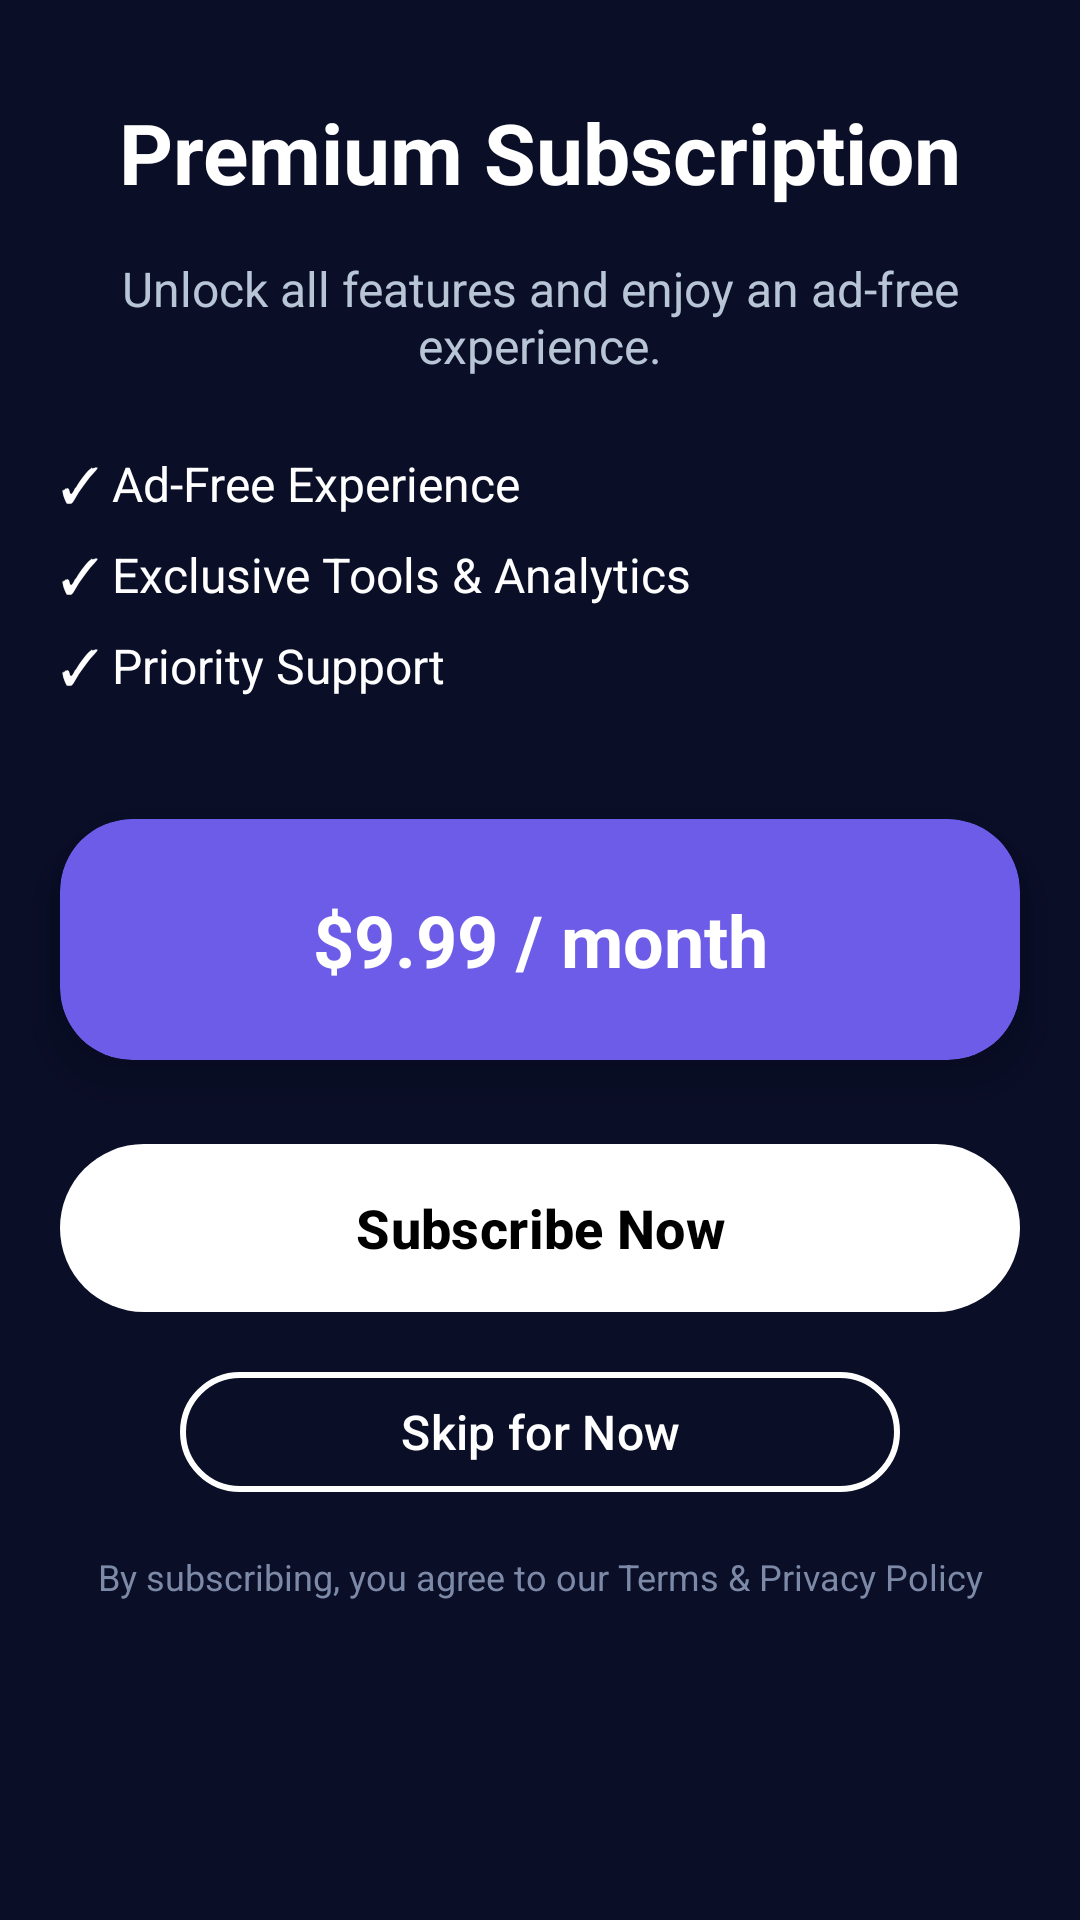

Reconstruct the res/layout file that produces this screen, plus the resources it refers to.
<!-- AndroidManifest.xml: application theme Theme.Wedway20 -->
<!-- res/layout/activity_subscription.xml -->
<?xml version="1.0" encoding="utf-8"?>
<androidx.constraintlayout.widget.ConstraintLayout
    xmlns:android="http://schemas.android.com/apk/res/android"
    xmlns:app="http://schemas.android.com/apk/res-auto"
    xmlns:tools="http://schemas.android.com/tools"
    android:id="@+id/main"
    android:layout_width="match_parent"
    android:layout_height="match_parent"
    android:background="#0A0E27"
    tools:context=".SubscriptionActivity">

    
    <TextView
        android:id="@+id/titleText"
        android:layout_width="0dp"
        android:layout_height="wrap_content"
        android:text="Premium Subscription"
        android:textSize="28sp"
        android:textStyle="bold"
        android:textColor="@android:color/white"
        android:gravity="center"
        android:layout_marginTop="32dp"
        app:layout_constraintTop_toTopOf="parent"
        app:layout_constraintStart_toStartOf="parent"
        app:layout_constraintEnd_toEndOf="parent"/>

    
    <TextView
        android:id="@+id/subtitleText"
        android:layout_width="0dp"
        android:layout_height="wrap_content"
        android:text="Unlock all features and enjoy an ad-free experience."
        android:textSize="16sp"
        android:textColor="#B8C5D6"
        android:gravity="center"
        android:layout_marginTop="16dp"
        app:layout_constraintTop_toBottomOf="@id/titleText"
        app:layout_constraintStart_toStartOf="parent"
        app:layout_constraintEnd_toEndOf="parent"/>

    
    <LinearLayout
        android:id="@+id/featuresContainer"
        android:layout_width="0dp"
        android:layout_height="wrap_content"
        android:orientation="vertical"
        android:layout_marginTop="24dp"
        android:layout_marginStart="20dp"
        android:layout_marginEnd="20dp"
        app:layout_constraintTop_toBottomOf="@id/subtitleText"
        app:layout_constraintStart_toStartOf="parent"
        app:layout_constraintEnd_toEndOf="parent">

        <TextView
            android:layout_width="wrap_content"
            android:layout_height="wrap_content"
            android:text="✓ Ad-Free Experience"
            android:textColor="@android:color/white"
            android:textSize="16sp"
            android:layout_marginBottom="8dp"/>

        <TextView
            android:layout_width="wrap_content"
            android:layout_height="wrap_content"
            android:text="✓ Exclusive Tools &amp; Analytics"
            android:textColor="@android:color/white"
            android:textSize="16sp"
            android:layout_marginBottom="8dp"/>

        <TextView
            android:layout_width="wrap_content"
            android:layout_height="wrap_content"
            android:text="✓ Priority Support"
            android:textColor="@android:color/white"
            android:textSize="16sp"
            android:layout_marginBottom="8dp"/>
    </LinearLayout>

    
    <androidx.cardview.widget.CardView
        android:id="@+id/priceCard"
        android:layout_width="0dp"
        android:layout_height="wrap_content"
        android:layout_marginTop="32dp"
        android:layout_marginStart="20dp"
        android:layout_marginEnd="20dp"
        app:cardCornerRadius="24dp"
        app:cardElevation="12dp"
        app:cardBackgroundColor="#6C5CE7"
        app:layout_constraintTop_toBottomOf="@id/featuresContainer"
        app:layout_constraintStart_toStartOf="parent"
        app:layout_constraintEnd_toEndOf="parent">

        <TextView
            android:layout_width="match_parent"
            android:layout_height="wrap_content"
            android:text="$9.99 / month"
            android:textSize="24sp"
            android:textColor="@android:color/white"
            android:gravity="center"
            android:padding="24dp"
            android:textStyle="bold"/>
    </androidx.cardview.widget.CardView>

    
    <com.google.android.material.button.MaterialButton
        android:id="@+id/btnSubscribe"
        android:layout_width="0dp"
        android:layout_height="64dp"
        android:layout_marginTop="24dp"
        android:layout_marginStart="20dp"
        android:layout_marginEnd="20dp"
        android:text="Subscribe Now"
        android:textSize="18sp"
        android:textStyle="bold"
        android:textColor="@android:color/black"
        app:backgroundTint="@android:color/white"
        app:cornerRadius="32dp"
        app:elevation="12dp"
        app:layout_constraintTop_toBottomOf="@id/priceCard"
        app:layout_constraintStart_toStartOf="parent"
        app:layout_constraintEnd_toEndOf="parent"/>

    
    <com.google.android.material.button.MaterialButton
        android:id="@+id/btnSkipForNow"
        android:layout_width="0dp"
        android:layout_height="wrap_content"
        android:text="Skip for Now"
        android:textSize="16sp"
        android:textColor="#FFFFFF"
        app:backgroundTint="@android:color/transparent"
        app:strokeColor="#FFFFFF"
        app:strokeWidth="2dp"
        app:cornerRadius="28dp"
        android:layout_marginTop="12dp"
        android:layout_marginStart="60dp"
        android:layout_marginEnd="60dp"
        app:layout_constraintTop_toBottomOf="@id/btnSubscribe"
        app:layout_constraintStart_toStartOf="parent"
        app:layout_constraintEnd_toEndOf="parent"/>

    
    <TextView
        android:id="@+id/termsText"
        android:layout_width="0dp"
        android:layout_height="wrap_content"
        android:layout_marginTop="16dp"
        android:layout_marginStart="32dp"
        android:layout_marginEnd="32dp"
        android:text="By subscribing, you agree to our Terms &amp; Privacy Policy"
        android:textSize="12sp"
        android:textColor="#7C8AA8"
        android:gravity="center"
        app:layout_constraintTop_toBottomOf="@id/btnSkipForNow"
        app:layout_constraintStart_toStartOf="parent"
        app:layout_constraintEnd_toEndOf="parent"/>

</androidx.constraintlayout.widget.ConstraintLayout>
<!-- resources referenced by this layout -->
<resources>
  <style name="Theme.Wedway20" parent="Base.Theme.Wedway20" />
  <style name="Base.Theme.Wedway20" parent="Theme.Material3.DayNight.NoActionBar">
          
          
      </style>
</resources>
